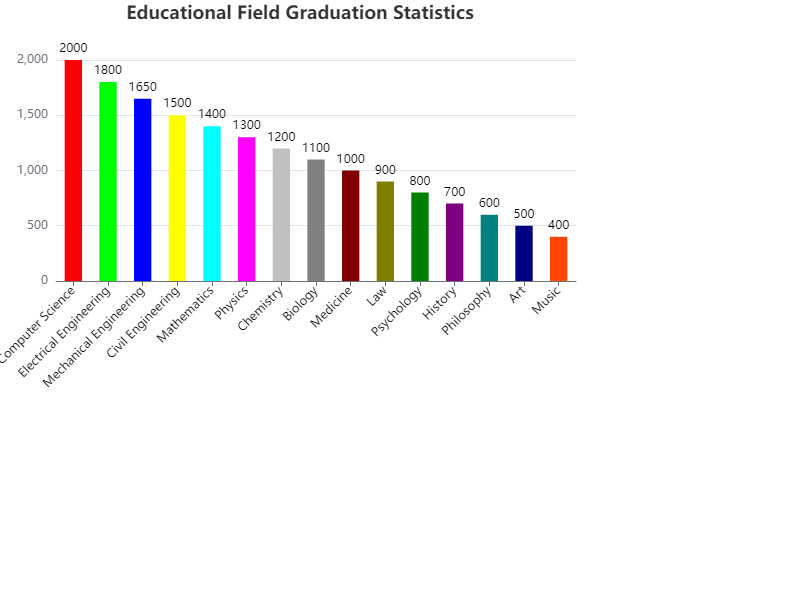

The table this chart was drawn from, first rows:
Field, Number of Graduates
Computer Science, 2000
Electrical Engineering, 1800
Mechanical Engineering, 1650
Civil Engineering, 1500
Mathematics, 1400
Physics, 1300
Chemistry, 1200
Biology, 1100
Medicine, 1000
Law, 900
Psychology, 800
History, 700
Philosophy, 600
Art, 500
Music, 400
